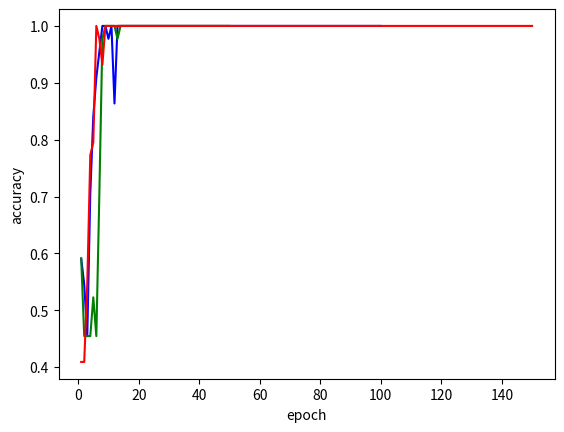

Write Python code to recreate this figure.
import matplotlib.pyplot as plt

loss = [0.7674, 0.7247, 0.9431, 0.8506, 0.3341,
        0.3338, 0.2760, 0.2350, 0.2151, 0.2051,
        0.2462, 0.2553, 0.1656, 0.1430, 0.1314,
        0.1610, 0.1427, 0.1089, 0.1003, 0.0958,
        0.0911, 0.0874, 0.0867, 0.0814, 0.0762,
        0.0740, 0.0752, 0.0691, 0.0653, 0.0645,
        0.0636, 0.0586, 0.0574, 0.0569, 0.0576,
        0.0508, 0.0494, 0.0477, 0.0483, 0.0488,
        0.0512, 0.0423, 0.0409, 0.0401, 0.0396,
        0.0381, 0.0387, 0.0365, 0.0366, 0.0376,
        0.0355, 0.0330, 0.0317, 0.0316, 0.0302,
        0.0297, 0.0288, 0.0286, 0.0284, 0.0274,
        0.0273, 0.0259, 0.0244, 0.0241, 0.0236,
0.0252,
0.0242,
0.0223,
0.0226,
0.0208,
0.0204,
0.0197,
0.0192,
0.0188,
0.0186,
0.0188,
0.0179,
0.0174,
0.0175,
0.0167,
0.0161,
0.0157,
0.0153,
0.0150,
0.0152,
0.0145,
0.0141,
0.0141,
0.0143,
0.0169,
0.0128,
0.0139,
0.0132,
0.0131,
0.0138,
0.0114,
0.0116,
0.0106,
0.0104,
0.0110,]
epoch = [i for i in range(1,101)]
epoch_50 = [i for i in range(1,51)]
epoch_150 = [i for i in range(1,151)]
acc = [0.5909,
0.5455,
0.4545,
0.7045,
0.8409,
0.9091,
0.9545,
1,
1,
0.9773,
1,
0.8636,
1,
1,
1,
1,
1,
1,
1,
1,
1,
1,
1,
1,
1,
1,
1,
1,
1,
1,
1,
1,
1,
1,
1,
1,
1,
1,
1,
1,
1,
1,
1,
1,
1,
1,
1,
1,
1,
1,
1,
1,
1,
1,
1,
1,
1,
1,
1,
1,
1,
1,
1,
1,
1,
1,
1,
1,
1,
1,
1,
1,
1,
1,
1,
1,
1,
1,
1,
1,
1,
1,
1,
1,
1,
1,
1,
1,
1,
1,
1,
1,
1,
1,
1,
1,
1,
1,
1,
1,]
val_loss=[0.8219,
0.5786,
0.7668,
0.6105,
0.7225,
0.4043,
0.4213,
0.4329,
0.3675,
0.4787,
0.3893,
0.3591,
0.4102,
0.3552,
0.3607,
0.3197,
0.3699,
0.3915,
0.3364,
0.3046,
0.2965,
0.2940,
0.2978,
0.2952,
0.2916,
0.3171,
0.3154,
0.2825,
0.2989,
0.2986,
0.2836,
0.2733,
0.2833,
0.2667,
0.3007,
0.2878,
0.3034,
0.3207,
0.2778,
0.3278,
0.2834,
0.2583,
0.2627,
0.2619,
0.2967,
0.2886,
0.3108,
0.2562,
0.2871,
0.2905,
0.2620,
0.2598,
0.3020,
0.2668,
0.2721,
0.3044,
0.2915,
0.2779,
0.2606,
0.2645,
0.2987,
0.2569,
0.2455,
0.2384,
0.2728,
0.2856,
0.2556,
0.2915,
0.2996,
0.2745,
0.2647,
0.2784,
0.3180,
0.2900,
0.2839,
0.3558,
0.2702,
0.2888,
0.2869,
0.2813,
0.2762,
0.2581,
0.2344,
0.2694,
0.3106,
0.2457,
0.2647,
0.2644,
0.2455,
0.2509,
0.2451,
0.2782,
0.2657,
0.2690,
0.2664,
0.2651,
0.3110,
0.2599,
0.2450,
0.2816]
val_acc = [0.5455,
0.9091,
0.5455,
0.5455,
0.5455,
1,
0.8182,
0.8182,
0.9091,
0.8182,
0.9091,
0.9091,
0.8182,
0.9091,
0.9091,
0.9091,
0.9091,
0.8182,
0.9091,
0.9091,
0.9091,
0.9091,
0.9091,
0.9091,
0.9091,
0.9091,
0.9091,
0.9091,
0.9091,
0.9091,
0.9091,
0.9091,
0.9091,
0.9091,
0.9091,
0.9091,
0.9091,
0.9091,
0.9091,
0.9091,
0.9091,
0.9091,
0.9091,
0.9091,
0.9091,
0.9091,
0.9091,
0.9091,
0.9091,
0.9091,
0.9091,
0.9091,
0.9091,
0.9091,
0.9091,
0.9091,
0.9091,
0.9091,
0.9091,
0.9091,
0.9091,
0.9091,
0.9091,
0.9091,
0.9091,
0.9091,
0.9091,
0.9091,
0.9091,
0.9091,
0.9091,
0.9091,
0.9091,
0.9091,
0.9091,
0.9091,
0.9091,
0.9091,
0.9091,
0.9091,
0.9091,
0.9091,
0.9091,
0.9091,
0.9091,
0.9091,
0.9091,
0.9091,
0.9091,
0.9091,
0.9091,
0.9091,
0.9091,
0.9091,
0.9091,
0.9091,
0.9091,
0.9091,
0.9091,
0.9091]
val_loss_50 = [0.9152,
0.6945,
0.6553,
0.6237,
0.7104,
0.6229,
0.4039,
0.3774,
0.3819,
0.3654,
0.3514,
0.3567,
0.3432,
0.3469,
0.3250,
0.3222,
0.3081,
0.3077,
0.3005,
0.3328,
0.3389,
0.3219,
0.3279,
0.3041,
0.3617,
0.3104,
0.3054,
0.2784,
0.3145,
0.3116,
0.2998,
0.2832,
0.2721,
0.3009,
0.2853,
0.3319,
0.3123,
0.2911,
0.2815,
0.3108,
0.3082,
0.2631,
0.2714,
0.2784,
0.2850,
0.2991,
0.2698,
0.3157,
0.2899,
0.2956,
]
val_acc_50 = [0.5455,
0.5455,
0.5455,
0.5455,
0.5455,
1,
0.9091,
0.9091,
0.9091,
0.9091,
1,
1,
0.9091,
0.9091,
0.9091,
0.9091,
0.9091,
0.9091,
0.9091,
0.9091,
0.9091,
0.9091,
0.9091,
0.9091,
0.9091,
0.9091,
0.9091,
0.9091,
0.9091,
0.9091,
0.9091,
0.9091,
0.9091,
0.9091,
0.9091,
0.9091,
0.9091,
0.9091,
0.9091,
0.9091,
0.9091,
0.9091,
0.9091,
0.9091,
0.9091,
0.9091,
0.9091,
0.9091,
0.9091,
0.9091,
]
loss_50 = [0.7088,
1.0726,
0.7784,
0.6781,
0.6492,
0.6604,
0.4455,
0.2450,
0.1963,
0.1765,
0.1828,
0.1597,
0.1939,
0.1513,
0.1205,
0.1149,
0.1103,
0.1088,
0.1029,
0.0957,
0.0925,
0.0884,
0.0836,
0.0800,
0.0781,
0.0797,
0.0700,
0.0686,
0.0677,
0.0638,
0.0610,
0.0585,
0.0593,
0.0571,
0.0527,
0.0523,
0.0536,
0.0490,
0.0467,
0.0459,
0.0460,
0.0442,
0.0448,
0.0410,
0.0394,
0.0387,
0.0378,
0.0372,
0.0374,
0.0351,
]
acc_50=[0.5909,
0.4545,
0.4545,
0.4545,
0.5227,
0.4545,
0.7045,
0.9773,
1,
1,
1,
1,
0.9773,
1,
1,
1,
1,
1,
1,
1,
1,
1,
1,
1,
1,
1,
1,
1,
1,
1,
1,
1,
1,
1,
1,
1,
1,
1,
1,
1,
1,
1,
1,
1,
1,
1,
1,
1,
1,
1,
]

val_loss_150 = [0.7481,
0.6722,
0.6627,
0.5433,
0.4739,
0.4586,
0.5628,
0.3987,
0.4160,
0.3875,
0.3633,
0.4281,
0.3567,
0.3791,
0.3667,
0.3247,
0.3937,
0.3260,
0.3391,
0.3220,
0.3286,
0.3530,
0.3267,
0.3031,
0.4424,
0.6478,
0.2902,
0.3209,
0.3018,
0.2857,
0.2806,
0.2860,
0.2843,
0.2950,
0.3009,
0.2795,
0.3075,
0.2999,
0.3153,
0.2875,
0.2951,
0.2926,
0.2589,
0.3237,
0.2943,
0.3011,
0.2661,
0.2570,
0.3157,
0.3095,
0.3139,
0.2600,
0.2736,
0.2586,
0.2820,
0.2737,
0.2738,
0.2706,
0.2935,
0.2665,
0.2653,
0.3209,
0.2527,
0.2863,
0.2678,
0.2569,
0.2449,
0.2658,
0.2433,
0.2470,
0.2944,
0.2718,
0.2879,
0.3007,
0.2822,
0.2692,
0.2929,
0.2539,
0.2803,
0.3025,
0.2351,
0.3153,
0.2584,
0.2737,
0.3122,
0.2893,
0.2888,
0.3206,
0.2750,
0.3129,
0.2767,
0.2519,
0.3270,
0.2797,
0.2518,
0.2763,
0.2511,
0.2341,
0.2872,
0.2565,
0.2848,
0.3145,
0.3454,
0.2739,
0.2802,
0.2563,
0.3452,
0.2838,
0.2664,
0.2647,
0.4034,
0.3090,
0.2962,
0.2698,
0.2766,
0.2616,
0.3322,
0.3269,
0.2860,
0.3197,
0.2700,
0.2404,
0.3094,
0.3213,
0.2803,
0.3015,
0.3069,
0.2456,
0.2611,
0.3090,
0.2827,
0.2605,
0.2573,
0.2738,
0.2950,
0.3213,
0.2978,
0.3373,
0.2942,
0.2837,
0.3162,
0.2868,
0.2843,
0.2934,
0.2593,
0.2886,
0.3224,
0.3116,
0.2999,
0.2916,
]
val_acc_150 = [0.5455,
0.5455,
0.4545,
0.5455,
0.9091,
0.8182,
0.6364,
0.9091,
0.9091,
0.9091,
0.9091,
0.8182,
0.9091,
0.9091,
0.9091,
0.9091,
0.8182,
0.9091,
0.9091,
0.9091,
0.9091,
0.9091,
0.9091,
0.9091,
0.8182,
0.9091,
0.9091,
0.9091,
0.9091,
0.9091,
0.9091,
0.9091,
0.9091,
0.9091,
0.9091,
0.9091,
0.9091,
0.9091,
0.9091,
0.9091,
0.9091,
0.9091,
0.9091,
0.9091,
0.9091,
0.9091,
0.9091,
0.9091,
0.9091,
0.9091,
0.9091,
0.9091,
0.9091,
0.9091,
0.9091,
0.9091,
0.9091,
0.9091,
0.9091,
0.9091,
0.9091,
0.9091,
0.9091,
0.9091,
0.9091,
0.9091,
0.9091,
0.9091,
0.9091,
0.9091,
0.9091,
0.9091,
0.9091,
0.9091,
0.9091,
0.9091,
0.9091,
0.9091,
0.9091,
0.9091,
0.9091,
0.9091,
0.9091,
0.9091,
0.9091,
0.9091,
0.9091,
0.9091,
0.9091,
0.9091,
0.9091,
0.9091,
0.9091,
0.9091,
0.9091,
0.9091,
0.9091,
0.9091,
0.9091,
0.9091,
0.9091,
0.9091,
0.9091,
0.9091,
0.9091,
0.9091,
0.9091,
0.9091,
0.9091,
0.9091,
0.9091,
0.9091,
0.9091,
0.9091,
0.9091,
0.9091,
0.9091,
0.9091,
0.9091,
0.9091,
0.9091,
0.9091,
0.9091,
0.9091,
0.9091,
0.9091,
0.9091,
0.9091,
0.9091,
0.9091,
0.9091,
0.9091,
0.9091,
0.9091,
0.9091,
0.9091,
0.9091,
0.9091,
0.9091,
0.9091,
0.9091,
0.9091,
0.9091,
0.9091,
0.9091,
0.9091,
0.9091,
0.9091,
0.9091,
0.9091,
]
loss_150 = [1.1413,
0.8761,
0.5543,
0.4051,
0.4226,
0.3092,
0.2915,
0.2753,
0.2234,
0.2062,
0.1894,
0.1761,
0.1732,
0.1523,
0.1471,
0.1349,
0.1293,
0.1267,
0.1132,
0.1074,
0.1021,
0.0991,
0.0967,
0.0888,
0.0900,
0.1102,
0.0788,
0.0768,
0.0717,
0.0695,
0.0710,
0.0694,
0.0630,
0.0598,
0.0570,
0.0555,
0.0540,
0.0529,
0.0516,
0.0501,
0.0475,
0.0462,
0.0466,
0.0470,
0.0445,
0.0414,
0.0400,
0.0415,
0.0392,
0.0389,
0.0378,
0.0352,
0.0346,
0.0331,
0.0325,
0.0307,
0.0300,
0.0293,
0.0285,
0.0279,
0.0274,
0.0267,
0.0267,
0.0258,
0.0244,
0.0242,
0.0253,
0.0251,
0.0231,
0.0248,
0.0218,
0.0205,
0.0198,
0.0198,
0.0194,
0.0183,
0.0179,
0.0176,
0.0175,
0.0169,
0.0168,
0.0175,
0.0160,
0.0152,
0.0148,
0.0152,
0.0141,
0.0142,
0.0141,
0.0131,
0.0132,
0.0124,
0.0122,
0.0126,
0.0115,
0.0116,
0.0110,
0.0122,
0.0118,
0.0101,
0.0100,
0.0098,
0.0107,
0.0104,
0.0089,
0.0088,
0.0087,
0.0093,
0.0081,
0.0081,
0.0085,
0.0118,
0.0076,
0.0072,
0.0071,
0.0070,
0.0068,
0.0075,
0.0067,
0.0063,
0.0063,
0.0066,
0.0065,
0.0060,
0.0058,
0.0055,
0.0054,
0.0054,
0.0061,
0.0052,
0.0049,
0.0049,
0.0052,
0.0050,
0.0046,
0.0044,
0.0044,
0.0044,
0.0044,
0.0040,
0.0040,
0.0039,
0.0039,
0.0038,
0.0038,
0.0040,
0.0035,
0.0035,
0.0034,
0.0033,
]
acc_150 = [0.4091,
0.4091,
0.5455,
0.7727,
0.7955,
1,
0.9773,
0.9318,
1,
1,
1,
1,
1,
1,
1,
1,
1,
1,
1,
1,
1,
1,
1,
1,
1,
1,
1,
1,
1,
1,
1,
1,
1,
1,
1,
1,
1,
1,
1,
1,
1,
1,
1,
1,
1,
1,
1,
1,
1,
1,
1,
1,
1,
1,
1,
1,
1,
1,
1,
1,
1,
1,
1,
1,
1,
1,
1,
1,
1,
1,
1,
1,
1,
1,
1,
1,
1,
1,
1,
1,
1,
1,
1,
1,
1,
1,
1,
1,
1,
1,
1,
1,
1,
1,
1,
1,
1,
1,
1,
1,
1,
1,
1,
1,
1,
1,
1,
1,
1,
1,
1,
1,
1,
1,
1,
1,
1,
1,
1,
1,
1,
1,
1,
1,
1,
1,
1,
1,
1,
1,
1,
1,
1,
1,
1,
1,
1,
1,
1,
1,
1,
1,
1,
1,
1,
1,
1,
1,
1,
1]

fig = plt.figure()
ax = fig.add_subplot(111)
ax.plot(epoch,acc, c='b')
ax.plot(epoch_50,acc_50, c='g')
ax.plot(epoch_150, acc_150, c='r')


#fig = plt.plot(epoch,loss)
#fig = plt.plot(epoch,loss_50)
#fig = plt.plot(epoch,acc)
#fig = plt.plot(epoch, val_loss)
#fig = plt.plot(epoch, val_acc)
#fig = plt.plot(epoch,val_loss_50)
#fig = plt.plot(epoch, loss_150)
plt.xlabel('epoch')
plt.ylabel('accuracy')
plt.show(fig)